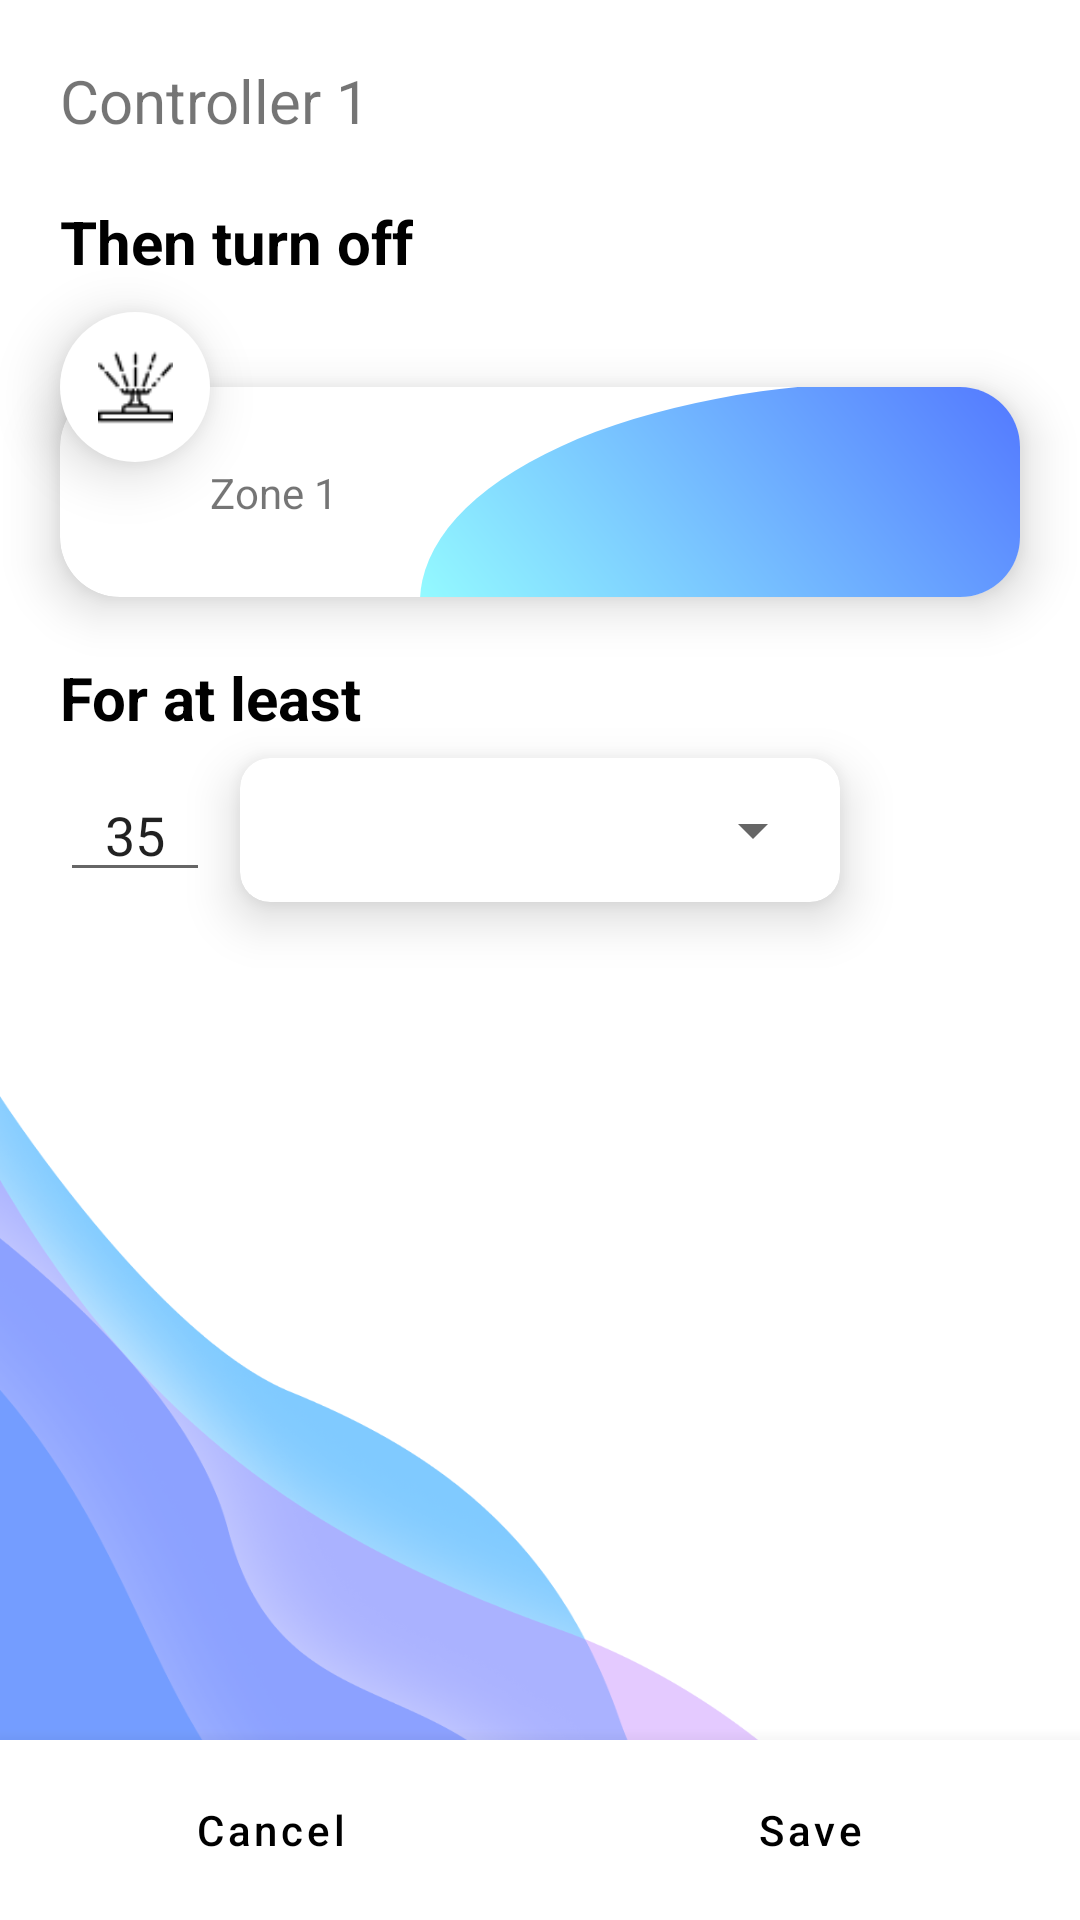

Write the Android layout XML for this screen, with the resource values it uses.
<!-- AndroidManifest.xml: application theme Theme.MatterApp -->
<!-- res/layout/activity_edit_integration_actuator.xml -->
<?xml version="1.0" encoding="utf-8"?>
<androidx.constraintlayout.widget.ConstraintLayout xmlns:android="http://schemas.android.com/apk/res/android"
    xmlns:app="http://schemas.android.com/apk/res-auto"
    xmlns:tools="http://schemas.android.com/tools"
    android:layout_width="match_parent"
    android:layout_height="match_parent"
    android:clipChildren="false"
    android:clipToPadding="false">

    <androidx.constraintlayout.widget.ConstraintLayout
        android:layout_width="match_parent"
        android:layout_height="match_parent"
        android:padding="20dp"
        app:layout_constraintStart_toStartOf="parent"
        app:layout_constraintTop_toTopOf="parent"
        android:clipChildren="false"
        android:clipToPadding="false">

        <androidx.constraintlayout.widget.ConstraintLayout
            android:id="@+id/constraintLayout"
            android:layout_marginTop="10dp"
            android:layout_width="match_parent"
            android:layout_height="wrap_content"
            app:layout_constraintEnd_toEndOf="parent"
            app:layout_constraintHorizontal_bias="0.0"
            app:layout_constraintStart_toStartOf="parent"
            app:layout_constraintTop_toBottomOf="@+id/ifTxt"
            android:clipChildren="false"
            android:clipToPadding="false">

            <include layout="@layout/edit_integration_actuator_list_item"
                />
        </androidx.constraintlayout.widget.ConstraintLayout>

        <TextView
            android:id="@+id/ifTxt"
            android:layout_width="wrap_content"
            android:layout_height="wrap_content"
            android:layout_marginTop="20dp"
            android:text="Then turn off"
            android:textColor="@color/black"
            android:textSize="20sp"
            android:textStyle="bold"
            app:layout_constraintStart_toStartOf="parent"
            app:layout_constraintTop_toBottomOf="@+id/nameTxt" />

        <TextView
            android:id="@+id/ifTxt2"
            android:layout_width="wrap_content"
            android:layout_height="wrap_content"
            android:layout_marginTop="20dp"
            android:text="For at least"
            android:textColor="@color/black"
            android:textSize="20sp"
            android:textStyle="bold"
            app:layout_constraintStart_toStartOf="parent"
            app:layout_constraintTop_toBottomOf="@+id/constraintLayout" />

        <EditText
            android:id="@+id/tempEditTxt"
            android:layout_width="50dp"
            android:layout_height="wrap_content"
            android:layout_marginTop="10dp"
            android:ems="10"
            android:gravity="center"
            android:inputType="number"
            android:maxLength="2"
            android:text="35"
            app:layout_constraintStart_toStartOf="parent"
            app:layout_constraintTop_toBottomOf="@+id/ifTxt2"
            tools:ignore="HardcodedText" />

        <androidx.cardview.widget.CardView
            android:layout_width="200dp"
            android:layout_height="wrap_content"
            android:layout_marginStart="10dp"
            android:layout_weight="1"
            app:cardCornerRadius="10dp"
            app:cardElevation="10dp"
            app:contentPaddingLeft="5dp"
            app:contentPaddingRight="5dp"
            app:layout_constraintBottom_toBottomOf="@+id/tempEditTxt"
            app:layout_constraintStart_toEndOf="@+id/tempEditTxt"
            app:layout_constraintTop_toTopOf="@+id/tempEditTxt">

            <Spinner
                android:id="@+id/timeSpinner"
                android:layout_width="match_parent"
                android:layout_height="48dp"
                android:layout_weight="1" />
        </androidx.cardview.widget.CardView>

        <TextView
            android:id="@+id/nameTxt"
            android:layout_width="wrap_content"
            android:layout_height="wrap_content"
            android:text="Controller 1"
            android:textSize="20sp"
            app:layout_constraintStart_toStartOf="parent"
            app:layout_constraintTop_toTopOf="parent" />
    </androidx.constraintlayout.widget.ConstraintLayout>

    <androidx.constraintlayout.widget.ConstraintLayout
        android:layout_width="match_parent"
        android:layout_height="60dp"
        android:background="@color/white"
        android:elevation="10dp"
        app:layout_constraintBottom_toBottomOf="parent"
        app:layout_constraintEnd_toEndOf="parent"
        app:layout_constraintStart_toStartOf="parent">

        <androidx.constraintlayout.widget.Guideline
            android:id="@+id/guideline2"
            android:layout_width="wrap_content"
            android:layout_height="wrap_content"
            android:orientation="vertical"
            app:layout_constraintEnd_toEndOf="parent"
            app:layout_constraintGuide_percent="0.5"
            app:layout_constraintStart_toStartOf="parent" />

        <com.google.android.material.button.MaterialButton
            android:id="@+id/saveBtn"
            android:layout_width="0dp"
            android:layout_height="match_parent"
            android:enabled="true"
            android:background="?attr/selectableItemBackground"
            android:text="Save"
            android:textColor="@color/black"
            android:textAllCaps="false"
            app:layout_constraintBottom_toBottomOf="parent"
            app:layout_constraintEnd_toEndOf="parent"
            app:layout_constraintStart_toEndOf="@+id/cancelBtn"
            app:layout_constraintTop_toTopOf="parent"
            app:icon="@drawable/baseline_check_circle_outline_24"
            app:iconTint="@color/green"
            android:gravity="center"
            app:iconGravity="textStart"/>

        <com.google.android.material.button.MaterialButton
            android:id="@+id/cancelBtn"
            android:layout_width="0dp"
            android:layout_height="match_parent"
            android:background="?attr/selectableItemBackground"
            android:enabled="true"
            android:text="Cancel"
            android:textColor="@color/black"
            android:textAllCaps="false"
            app:layout_constraintBottom_toBottomOf="parent"
            app:layout_constraintEnd_toStartOf="@+id/guideline2"
            app:layout_constraintStart_toStartOf="parent"
            app:layout_constraintTop_toTopOf="parent"
            app:icon="@drawable/outline_cancel_24"
            app:iconTint="@color/gray"
            android:gravity="center"
            app:iconGravity="textStart"/>
    </androidx.constraintlayout.widget.ConstraintLayout>

</androidx.constraintlayout.widget.ConstraintLayout>
<!-- res/layout/edit_integration_actuator_list_item.xml (included above) -->
<?xml version="1.0" encoding="utf-8"?>
<androidx.constraintlayout.widget.ConstraintLayout xmlns:android="http://schemas.android.com/apk/res/android"
    xmlns:app="http://schemas.android.com/apk/res-auto"
    xmlns:tools="http://schemas.android.com/tools"
    android:layout_width="match_parent"
    android:layout_height="wrap_content"
    android:layout_marginBottom="10dp"
    android:clipToPadding="false"
    android:clipChildren="false">

    <androidx.constraintlayout.widget.ConstraintLayout
        android:id="@+id/constraintLayout3"
        android:layout_width="50dp"
        android:layout_height="50dp"
        android:background="@drawable/white_circle"
        android:elevation="11dp"
        app:layout_constraintStart_toStartOf="parent"
        app:layout_constraintTop_toTopOf="parent" >

        <ImageView
            android:id="@+id/imageView"
            android:layout_width="25dp"
            android:layout_height="25dp"
            app:layout_constraintBottom_toBottomOf="parent"
            app:layout_constraintEnd_toEndOf="parent"
            app:layout_constraintStart_toStartOf="parent"
            app:layout_constraintTop_toTopOf="parent"
            app:srcCompat="@drawable/sprinkler" />
    </androidx.constraintlayout.widget.ConstraintLayout>

    <androidx.cardview.widget.CardView
        android:layout_width="match_parent"
        android:layout_height="wrap_content"
        app:layout_constraintStart_toStartOf="parent"
        app:layout_constraintTop_toTopOf="parent"
        android:layout_marginTop="25dp"
        app:cardCornerRadius="20dp"
        app:cardElevation="10dp"
        android:foreground="?android:attr/selectableItemBackground">

        <androidx.constraintlayout.widget.ConstraintLayout
            android:id="@+id/backgroundContainer"
            android:layout_width="match_parent"
            android:layout_height="70dp"
            android:background="@drawable/actuator_card"
            android:padding="20dp">

            <TextView
                android:layout_width="0dp"
                android:layout_height="wrap_content"
                android:layout_marginStart="30dp"
                android:layout_marginEnd="10dp"
                android:text="Zone 1"
                app:layout_constraintBottom_toBottomOf="parent"
                app:layout_constraintEnd_toEndOf="parent"
                app:layout_constraintHorizontal_bias="0.0"
                app:layout_constraintStart_toStartOf="parent"
                app:layout_constraintTop_toTopOf="parent" />

        </androidx.constraintlayout.widget.ConstraintLayout>
    </androidx.cardview.widget.CardView>
</androidx.constraintlayout.widget.ConstraintLayout>
<!-- resources referenced by this layout -->
<resources>
  <color name="black">#FF000000</color>
  <color name="gray">#9B9B9B</color>
  <color name="green">#75D86C</color>
  <color name="white">#FFFFFFFF</color>
  <!-- drawable actuator_card (drawable) -->
  <ripple xmlns:android="http://schemas.android.com/apk/res/android"
      android:color="#949494"> 
  
      <item android:id="@android:id/background">
          <shape android:shape="rectangle">
              <padding android:left="10dp" android:right="10dp" android:top="10dp" android:bottom="10dp"/>
          </shape>
      </item>
      <item>
          <layer-list>
              <item android:drawable="@drawable/blue_ellipse"
                  android:gravity="right"
                  android:width="200dp"/>
          </layer-list>
      </item>
  
  </ripple>
  <!-- drawable sprinkler: png bitmap (drawable, 807 bytes) -->
  <!-- drawable white_circle (drawable) -->
  <?xml version="1.0" encoding="UTF-8"?>
  <ripple xmlns:android="http://schemas.android.com/apk/res/android"
      android:color="#949494"> 
  
      <item android:id="@android:id/background">
          <shape android:shape="rectangle">
              <corners android:radius="1000dp"/>
              <padding android:left="10dp" android:right="10dp" android:top="10dp" android:bottom="10dp"/>
              <solid android:color="@color/white"/>
          </shape>
      </item>
  </ripple>
  <style name="Theme.MatterApp" parent="Theme.MaterialComponents.DayNight.DarkActionBar">
          
          <item name="colorPrimary">@color/colorPrimary</item>
          <item name="colorPrimaryVariant">@color/colorPrimary</item>
          <item name="colorOnPrimary">@color/white</item>
          
          <item name="colorSecondary">@color/teal_200</item>
          <item name="colorSecondaryVariant">@color/teal_700</item>
          <item name="colorOnSecondary">@color/black</item>
          
          <item name="android:statusBarColor">?attr/colorPrimaryVariant</item>
          
  
          <item name="android:windowBackground">@drawable/background</item>
      </style>
  <!-- drawable blue_ellipse (drawable) -->
  <vector xmlns:android="http://schemas.android.com/apk/res/android"
      xmlns:aapt="http://schemas.android.com/aapt"
      android:width="146dp"
      android:height="82dp"
      android:viewportWidth="146"
      android:viewportHeight="82">
    <path
        android:pathData="M0,84a117,86 0,1 0,234 0a117,86 0,1 0,-234 0z">
      <aapt:attr name="android:fillColor">
        <gradient 
            android:startX="147.5"
            android:startY="3.5"
            android:endX="-0"
            android:endY="80"
            android:type="linear">
          <item android:offset="0" android:color="#FF5379FF"/>
          <item android:offset="1" android:color="#FF93F9FF"/>
        </gradient>
      </aapt:attr>
    </path>
  </vector>
  <color name="colorPrimary">#26A4FF</color>
  <color name="teal_200">#FF03DAC5</color>
  <color name="teal_700">#FF018786</color>
  <!-- drawable background: jpeg bitmap (drawable, 998 bytes) -->
</resources>
